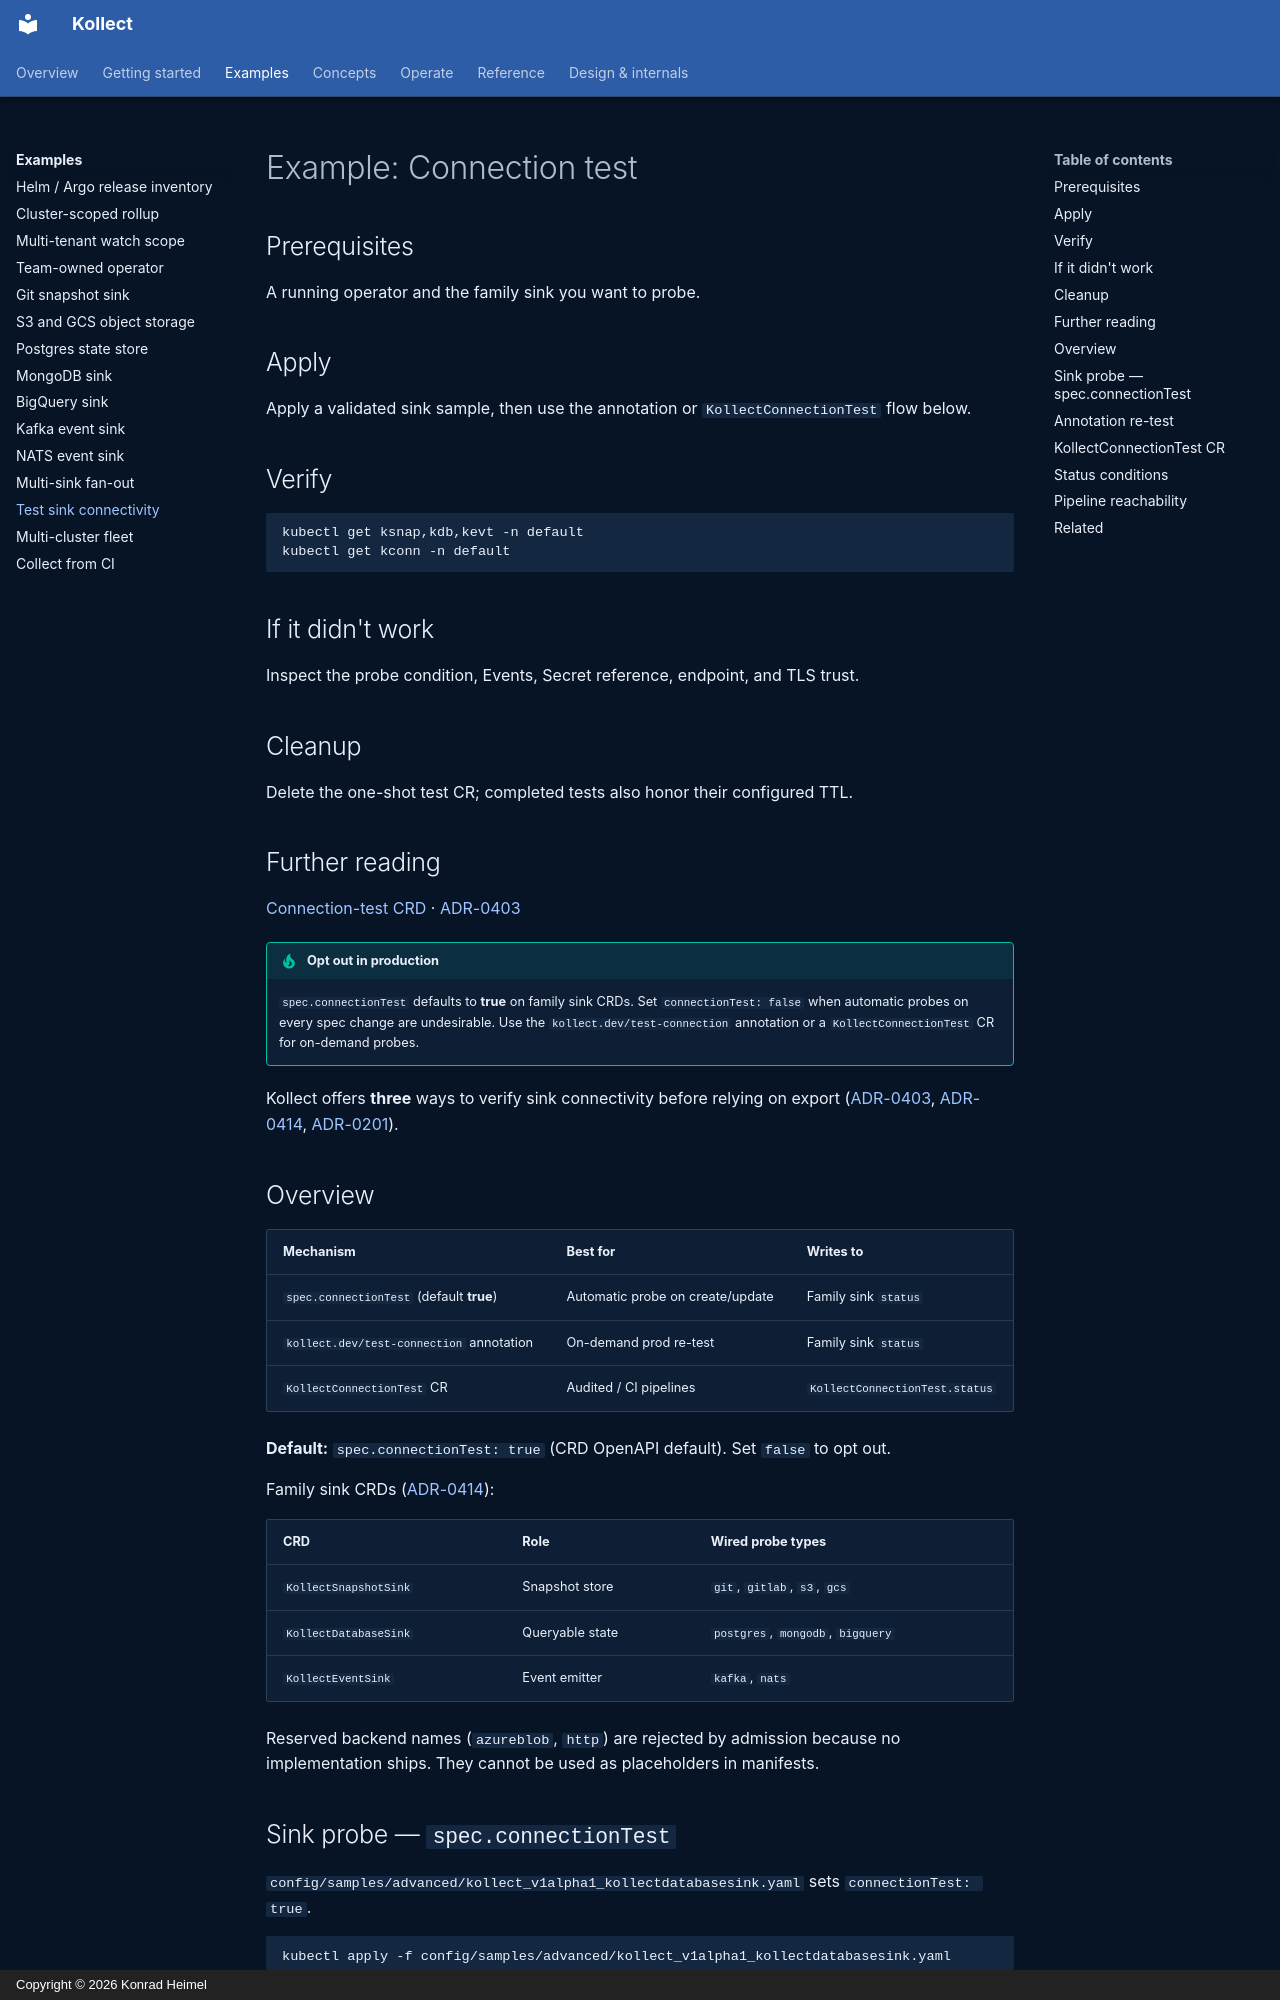

repository: PlatformRelay/Kollect · page: examples/connection-test/index.html · generator: mkdocs · copyright: Copyright © 2026 Konrad Heimel

# Example: Connection test

## Prerequisites

A running operator and the family sink you want to probe.

## Apply

Apply a validated sink sample, then use the annotation or `KollectConnectionTest` flow below.

## Verify

```sh
kubectl get ksnap,kdb,kevt -n default
kubectl get kconn -n default
```

## If it didn't work

Inspect the probe condition, Events, Secret reference, endpoint, and TLS trust.

## Cleanup

Delete the one-shot test CR; completed tests also honor their configured TTL.

## Further reading

[Connection-test CRD](../crds/kollectconnectiontest.md) · [ADR-0403](../adr/0403-connection-test.md)

!!! tip "Opt out in production"
    `spec.connectionTest` defaults to **true** on family sink CRDs. Set `connectionTest: false` when
    automatic probes on every spec change are undesirable. Use the `kollect.dev/test-connection`
    annotation or a `KollectConnectionTest` CR for on-demand probes.

Kollect offers **three** ways to verify sink connectivity before relying on export
([ADR-0403](../adr/0403-connection-test.md), [ADR-0414](../adr/0414-sink-family-crds.md),
[ADR-0201](../adr/0201-crd-model.md)).

## Overview

| Mechanism | Best for | Writes to |
| --- | --- | --- |
| `spec.connectionTest` (default **true**) | Automatic probe on create/update | Family sink `status` |
| `kollect.dev/test-connection` annotation | On-demand prod re-test | Family sink `status` |
| `KollectConnectionTest` CR | Audited / CI pipelines | `KollectConnectionTest.status` |

**Default:** `spec.connectionTest: true` (CRD OpenAPI default). Set `false` to opt out.

Family sink CRDs ([ADR-0414](../adr/0414-sink-family-crds.md)):

| CRD | Role | Wired probe types |
| --- | --- | --- |
| `KollectSnapshotSink` | Snapshot store | `git`, `gitlab`, `s3`, `gcs` |
| `KollectDatabaseSink` | Queryable state | `postgres`, `mongodb`, `bigquery` |
| `KollectEventSink` | Event emitter | `kafka`, `nats` |

Reserved backend names (`azureblob`, `http`) are rejected by admission because no implementation
ships. They cannot be used as placeholders in manifests.
